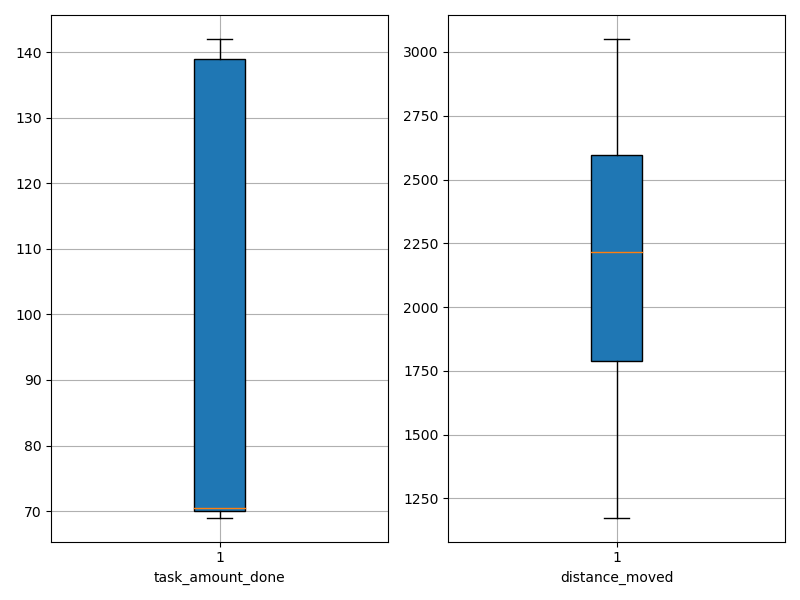

Data behind this chart, as committed beside it:
agent_id, task_amount_done, distance_moved
0, 70.0, 1781
1, 70.0, 1395
2, 70.0, 1761
3, 71.0, 1434
4, 70.0, 1175
5, 71.0, 2054
6, 140.0, 2597
7, 69.0, 1375
8, 138.0, 2471
9, 140.0, 2217
10, 71.0, 2015
11, 71.0, 1377
12, 141.0, 2801
13, 69.0, 2012
14, 71.0, 2927
15, 70.0, 3012
16, 72.0, 1741
17, 70.0, 2118
18, 69.0, 2969
19, 139.0, 2298
20, 140.0, 2536
21, 69.0, 2418
22, 142.0, 2563
23, 69.0, 2191
24, 139.0, 2664
25, 70.0, 2032
26, 70.0, 3013
27, 140.0, 2740
28, 70.0, 2250
29, 139.0, 2617
30, 70.0, 2596
31, 71.0, 2079
32, 139.0, 2530
33, 70.0, 2211
34, 69.0, 1792
35, 141.0, 2154
36, 70.0, 1196
37, 70.0, 1257
38, 69.0, 3051
39, 141.0, 2537
